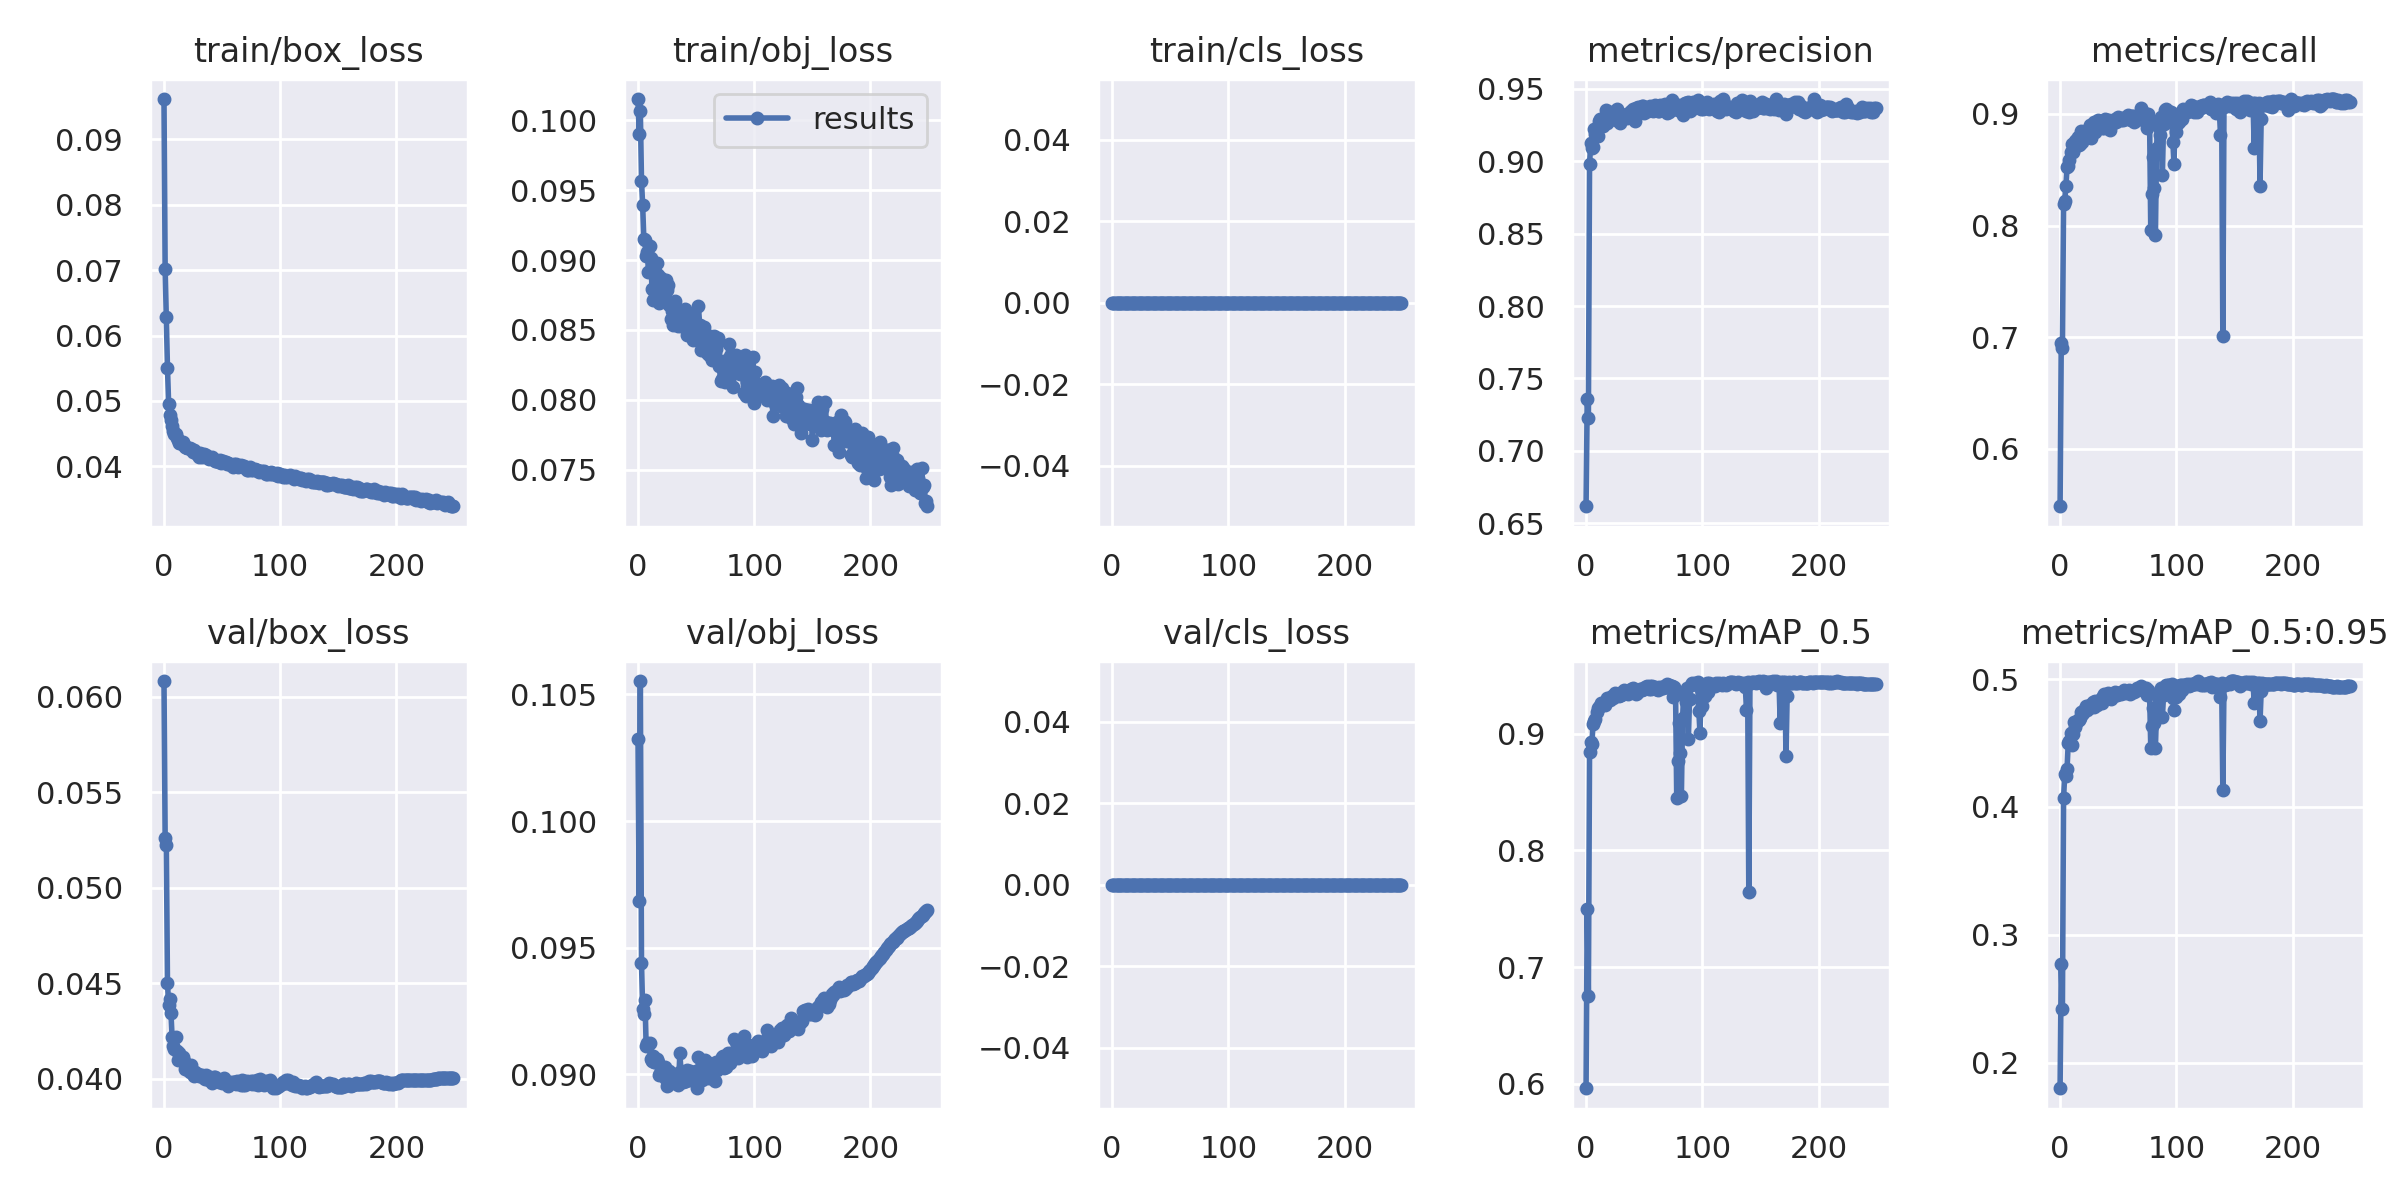

Values plotted in this chart, from the file beside it:
epoch, train/box_loss, train/obj_loss, train/cls_loss, metrics/precision, metrics/recall, metrics/mAP_0.5, metrics/mAP_0.5:0.95, val/box_loss, val/obj_loss, val/cls_loss, x/lr0, x/lr1, x/lr2
0, 0.09619, 0.1015, 0, 0.6617, 0.5484, 0.5961, 0.18, 0.06083, 0.1032, 0, 0.003318, 0.003318, 0.07014
1, 0.07022, 0.09906, 0, 0.7357, 0.6948, 0.7498, 0.277, 0.05263, 0.09686, 0, 0.00663, 0.00663, 0.04011
2, 0.06279, 0.1007, 0, 0.7226, 0.6904, 0.6753, 0.2417, 0.05226, 0.1055, 0, 0.009919, 0.009919, 0.01007
3, 0.05508, 0.0957, 0, 0.8978, 0.819, 0.8844, 0.4071, 0.04504, 0.09439, 0, 0.009901, 0.009901, 0.009901
4, 0.04958, 0.09392, 0, 0.9126, 0.8223, 0.8931, 0.4254, 0.04385, 0.09258, 0, 0.009901, 0.009901, 0.009901
5, 0.04787, 0.09155, 0, 0.9092, 0.8354, 0.8917, 0.4241, 0.04419, 0.0924, 0, 0.009868, 0.009868, 0.009868
6, 0.04711, 0.09141, 0, 0.9099, 0.8521, 0.9086, 0.4297, 0.04345, 0.09293, 0, 0.009835, 0.009835, 0.009835
7, 0.04619, 0.0903, 0, 0.9221, 0.8529, 0.9109, 0.4499, 0.04218, 0.09113, 0, 0.009802, 0.009802, 0.009802
8, 0.04542, 0.09059, 0, 0.9186, 0.8583, 0.9131, 0.4515, 0.04174, 0.09125, 0, 0.009769, 0.009769, 0.009769
9, 0.04497, 0.08916, 0, 0.9225, 0.8658, 0.9188, 0.4577, 0.04159, 0.09115, 0, 0.009736, 0.009736, 0.009736
10, 0.04501, 0.09102, 0, 0.9171, 0.8729, 0.9222, 0.4488, 0.04221, 0.09126, 0, 0.009703, 0.009703, 0.009703
11, 0.04426, 0.09015, 0, 0.9281, 0.8661, 0.9234, 0.4568, 0.04147, 0.09062, 0, 0.00967, 0.00967, 0.00967
12, 0.04408, 0.08797, 0, 0.9288, 0.8692, 0.924, 0.4662, 0.04099, 0.09052, 0, 0.009637, 0.009637, 0.009637
13, 0.04355, 0.08718, 0, 0.9255, 0.8761, 0.9266, 0.4627, 0.04134, 0.09071, 0, 0.009604, 0.009604, 0.009604
14, 0.04354, 0.08776, 0, 0.9255, 0.8764, 0.9251, 0.4658, 0.04119, 0.09049, 0, 0.009571, 0.009571, 0.009571
15, 0.04351, 0.0892, 0, 0.9245, 0.8789, 0.9256, 0.4683, 0.04098, 0.0905, 0, 0.009538, 0.009538, 0.009538
16, 0.04364, 0.0898, 0, 0.9273, 0.8722, 0.9243, 0.4676, 0.04115, 0.0906, 0, 0.009505, 0.009505, 0.009505
17, 0.04321, 0.08895, 0, 0.9353, 0.8727, 0.9279, 0.4696, 0.04093, 0.09049, 0, 0.009472, 0.009472, 0.009472
18, 0.04298, 0.08693, 0, 0.9264, 0.885, 0.9304, 0.4746, 0.04053, 0.08997, 0, 0.009439, 0.009439, 0.009439
19, 0.04289, 0.08801, 0, 0.9334, 0.8753, 0.9302, 0.4727, 0.04056, 0.09004, 0, 0.009406, 0.009406, 0.009406
20, 0.04282, 0.0887, 0, 0.9295, 0.8821, 0.9306, 0.4733, 0.0405, 0.08997, 0, 0.009373, 0.009373, 0.009373
21, 0.04275, 0.08713, 0, 0.9322, 0.8799, 0.9289, 0.4758, 0.04045, 0.09022, 0, 0.00934, 0.00934, 0.00934
22, 0.04284, 0.08723, 0, 0.9339, 0.8811, 0.9327, 0.4792, 0.04036, 0.08994, 0, 0.009307, 0.009307, 0.009307
23, 0.04263, 0.08713, 0, 0.9314, 0.8804, 0.9311, 0.4759, 0.04071, 0.09029, 0, 0.009274, 0.009274, 0.009274
24, 0.04247, 0.08858, 0, 0.9343, 0.8849, 0.9329, 0.4787, 0.04036, 0.08982, 0, 0.009241, 0.009241, 0.009241
25, 0.04226, 0.08788, 0, 0.9292, 0.8872, 0.9346, 0.4775, 0.04027, 0.08955, 0, 0.009208, 0.009208, 0.009208
26, 0.04251, 0.0882, 0, 0.9281, 0.8902, 0.9332, 0.4794, 0.04018, 0.08958, 0, 0.009175, 0.009175, 0.009175
27, 0.04221, 0.08682, 0, 0.936, 0.8786, 0.9331, 0.4797, 0.04036, 0.09013, 0, 0.009142, 0.009142, 0.009142
28, 0.04191, 0.08578, 0, 0.9293, 0.8888, 0.9323, 0.482, 0.04022, 0.08996, 0, 0.009109, 0.009109, 0.009109
29, 0.04172, 0.08636, 0, 0.9262, 0.8931, 0.9331, 0.478, 0.04027, 0.08989, 0, 0.009076, 0.009076, 0.009076
30, 0.04143, 0.08536, 0, 0.9323, 0.8837, 0.9336, 0.4828, 0.04015, 0.09002, 0, 0.009043, 0.009043, 0.009043
31, 0.04197, 0.08544, 0, 0.9309, 0.8909, 0.936, 0.4821, 0.04022, 0.08974, 0, 0.00901, 0.00901, 0.00901
32, 0.04157, 0.08711, 0, 0.9322, 0.8906, 0.9341, 0.4798, 0.04016, 0.09001, 0, 0.008977, 0.008977, 0.008977
33, 0.04139, 0.08625, 0, 0.9305, 0.8945, 0.9376, 0.4819, 0.04022, 0.08986, 0, 0.008944, 0.008944, 0.008944
34, 0.04182, 0.08529, 0, 0.9319, 0.8893, 0.9348, 0.4838, 0.04003, 0.08959, 0, 0.008911, 0.008911, 0.008911
35, 0.04164, 0.08646, 0, 0.93, 0.8935, 0.9357, 0.4847, 0.04, 0.08974, 0, 0.008878, 0.008878, 0.008878
36, 0.04173, 0.08548, 0, 0.9326, 0.8871, 0.9338, 0.4814, 0.04021, 0.09083, 0, 0.008845, 0.008845, 0.008845
37, 0.04143, 0.08525, 0, 0.9327, 0.8911, 0.9365, 0.4865, 0.03998, 0.09012, 0, 0.008812, 0.008812, 0.008812
38, 0.04134, 0.08618, 0, 0.9339, 0.8873, 0.9364, 0.4881, 0.04005, 0.08994, 0, 0.008779, 0.008779, 0.008779
39, 0.04113, 0.08629, 0, 0.9349, 0.8959, 0.9381, 0.4848, 0.03995, 0.08969, 0, 0.008746, 0.008746, 0.008746
40, 0.04121, 0.08652, 0, 0.9361, 0.8943, 0.9389, 0.486, 0.04012, 0.08974, 0, 0.008713, 0.008713, 0.008713
41, 0.04142, 0.08546, 0, 0.9319, 0.8917, 0.9374, 0.4893, 0.0398, 0.08972, 0, 0.00868, 0.00868, 0.00868
42, 0.04108, 0.08465, 0, 0.9276, 0.8941, 0.9375, 0.4869, 0.04, 0.09018, 0, 0.008647, 0.008647, 0.008647
43, 0.04115, 0.08498, 0, 0.9365, 0.8857, 0.9343, 0.4857, 0.04011, 0.09015, 0, 0.008614, 0.008614, 0.008614
44, 0.04087, 0.08538, 0, 0.933, 0.8899, 0.9349, 0.4846, 0.04008, 0.0901, 0, 0.008581, 0.008581, 0.008581
45, 0.04087, 0.08614, 0, 0.9372, 0.8916, 0.9376, 0.4873, 0.03994, 0.09013, 0, 0.008548, 0.008548, 0.008548
46, 0.04081, 0.08518, 0, 0.937, 0.8929, 0.9383, 0.4879, 0.03987, 0.08979, 0, 0.008515, 0.008515, 0.008515
47, 0.04063, 0.08425, 0, 0.9339, 0.8959, 0.9387, 0.4898, 0.03982, 0.09004, 0, 0.008482, 0.008482, 0.008482
48, 0.041, 0.08582, 0, 0.9378, 0.8929, 0.938, 0.4876, 0.0399, 0.08993, 0, 0.008449, 0.008449, 0.008449
49, 0.04048, 0.0845, 0, 0.9381, 0.8945, 0.9383, 0.4878, 0.03996, 0.09006, 0, 0.008416, 0.008416, 0.008416
50, 0.04068, 0.08462, 0, 0.9331, 0.8977, 0.9386, 0.4894, 0.03976, 0.09012, 0, 0.008383, 0.008383, 0.008383
51, 0.04083, 0.08429, 0, 0.9366, 0.8954, 0.9401, 0.489, 0.03985, 0.08945, 0, 0.00835, 0.00835, 0.00835
52, 0.04064, 0.08672, 0, 0.9364, 0.895, 0.9406, 0.4886, 0.04005, 0.09067, 0, 0.008317, 0.008317, 0.008317
53, 0.04073, 0.08538, 0, 0.9348, 0.8965, 0.9396, 0.4899, 0.03981, 0.09015, 0, 0.008284, 0.008284, 0.008284
54, 0.04037, 0.08356, 0, 0.937, 0.8944, 0.9381, 0.4903, 0.03979, 0.08999, 0, 0.008251, 0.008251, 0.008251
55, 0.04053, 0.08411, 0, 0.9382, 0.8962, 0.9412, 0.4914, 0.03965, 0.08978, 0, 0.008218, 0.008218, 0.008218
56, 0.04031, 0.08486, 0, 0.936, 0.8951, 0.9388, 0.4893, 0.03978, 0.08992, 0, 0.008185, 0.008185, 0.008185
57, 0.04038, 0.08521, 0, 0.9363, 0.8963, 0.941, 0.4902, 0.03985, 0.09003, 0, 0.008152, 0.008152, 0.008152
58, 0.04024, 0.08475, 0, 0.9346, 0.8992, 0.9399, 0.4908, 0.03979, 0.09055, 0, 0.008119, 0.008119, 0.008119
59, 0.03992, 0.08332, 0, 0.9386, 0.8952, 0.9399, 0.4914, 0.03986, 0.08985, 0, 0.008086, 0.008086, 0.008086
... 190 more rows
